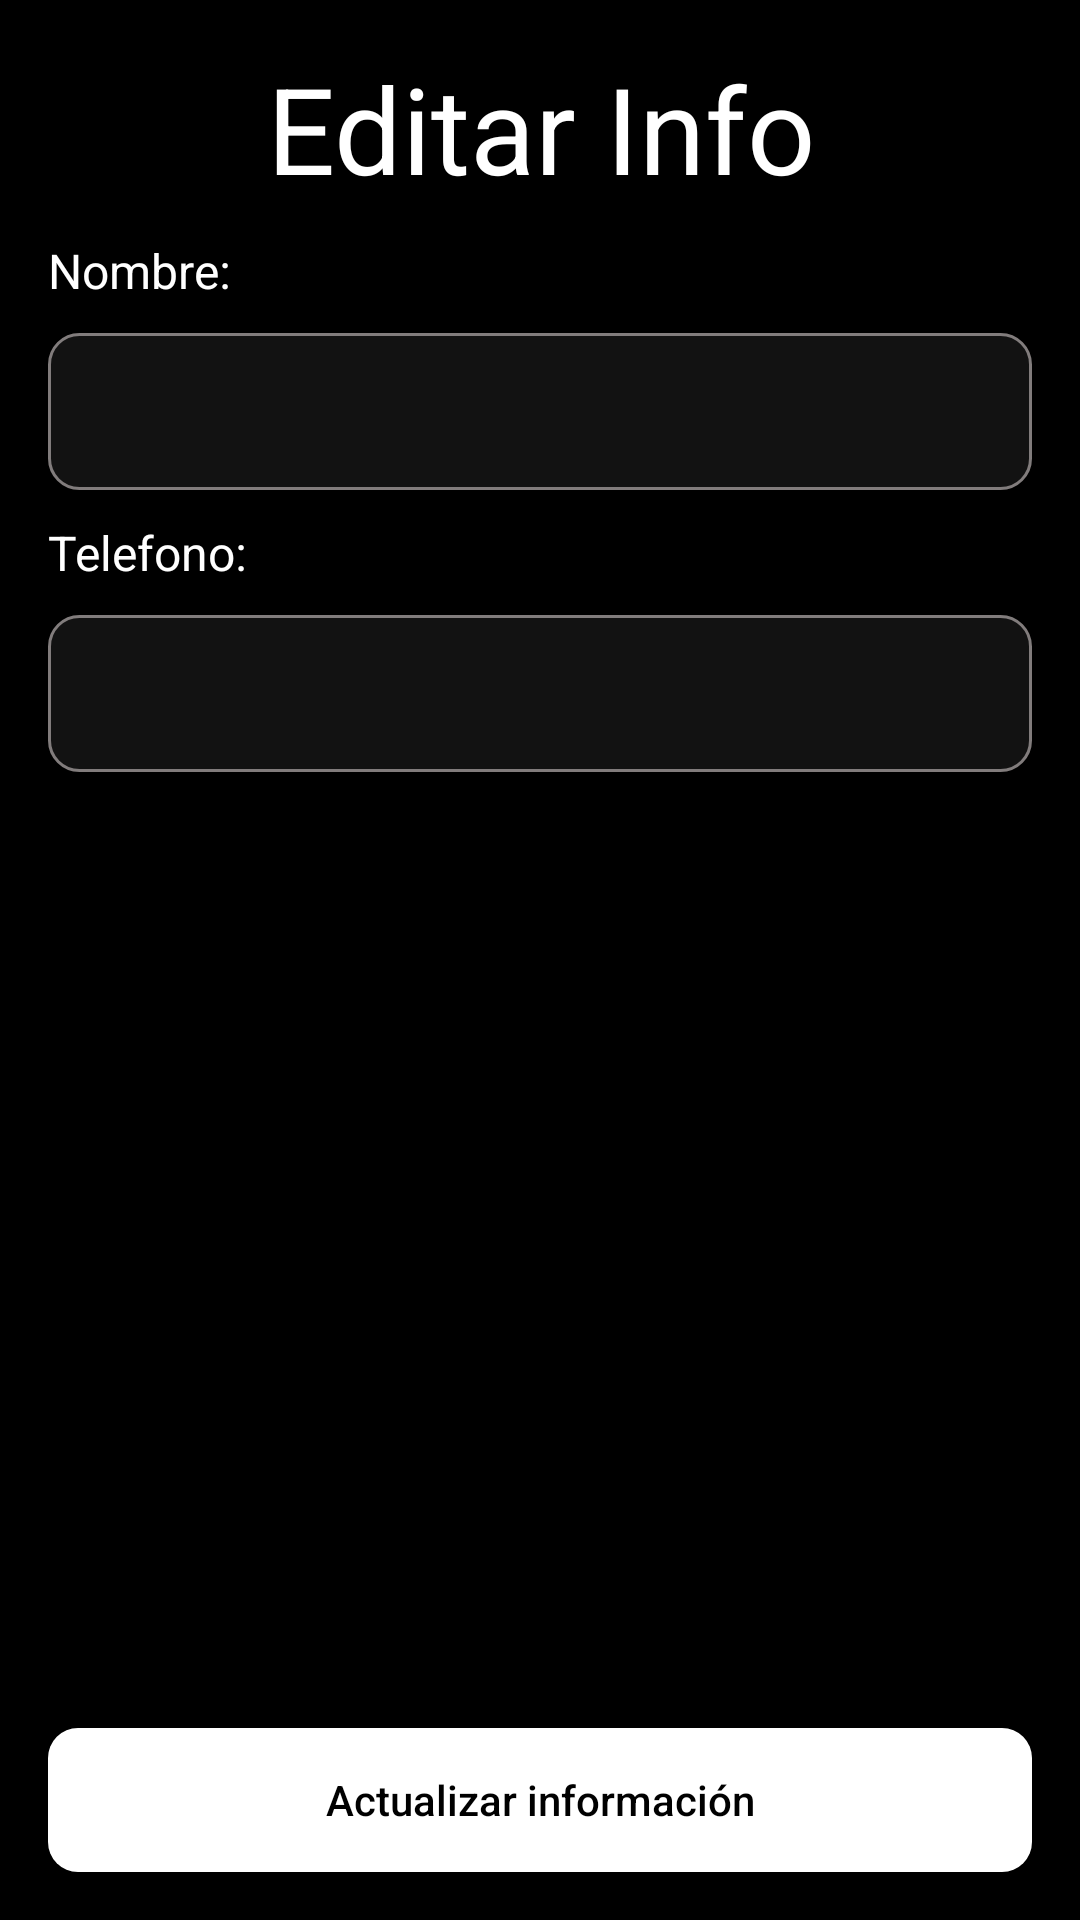

Android layout source for this screen:
<!-- AndroidManifest.xml: application theme Theme.CAV -->
<!-- res/layout/activity_edit_info.xml -->
<?xml version="1.0" encoding="utf-8"?>
<LinearLayout xmlns:android="http://schemas.android.com/apk/res/android"
    xmlns:app="http://schemas.android.com/apk/res-auto"
    xmlns:tools="http://schemas.android.com/tools"
    android:layout_width="match_parent"
    android:layout_height="match_parent"
    android:orientation="vertical"
    android:background="@color/black"
    android:padding="16dp"
    tools:context=".EditInfoActivity">

    <TextView
        android:layout_width="match_parent"
        android:layout_height="wrap_content"
        android:text="Editar Info"
        android:textAlignment="center"
        style="@style/title_white"/>

    <TextView
        android:id="@+id/nombre"
        android:layout_width="match_parent"
        android:layout_height="wrap_content"
        android:text="Nombre:"
        android:layout_marginTop="10dp"
        style="@style/normalText_white"/>
    <EditText
        android:id="@+id/nombreET"
        android:layout_width="match_parent"
        android:layout_height="wrap_content"
        app:layout_constraintTop_toBottomOf="@id/textViewMail"
        style="@style/black_textfield"
        android:layout_marginTop="10dp"
        />

    <TextView
        android:id="@+id/Email"
        android:layout_width="match_parent"
        android:layout_height="wrap_content"
        android:text="Telefono:"
        android:layout_marginTop="10dp"
        style="@style/normalText_white"/>
    <EditText
        android:id="@+id/telET"
        android:layout_width="match_parent"
        android:layout_height="wrap_content"
        app:layout_constraintTop_toBottomOf="@id/textViewMail"
        style="@style/black_textfield"
        android:layout_marginTop="10dp"
        />

    <androidx.constraintlayout.widget.ConstraintLayout
        android:layout_width="match_parent"
        android:layout_height="match_parent">

        <Button
            android:id="@+id/actualizar"
            android:layout_width="match_parent"
            android:layout_height="wrap_content"
            android:background="@drawable/white_button_1"
            android:text="Actualizar información"
            android:textColor="@color/black"
            android:textAllCaps="false"
            app:layout_constraintBottom_toBottomOf="parent"/>



    </androidx.constraintlayout.widget.ConstraintLayout>


</LinearLayout>
<!-- resources referenced by this layout -->
<resources>
  <color name="black">#FF000000</color>
  <!-- drawable white_button_1 (drawable) -->
  <?xml version="1.0" encoding="utf-8"?>
  <layer-list xmlns:android="http://schemas.android.com/apk/res/android">
  
      <item >
          <shape android:shape="rectangle">
              <solid android:color="@color/white"/>
              <corners android:radius="10dp"/>
          </shape>
      </item>
  </layer-list>
  <style name="black_textfield">
          <item name="android:textColorHint">@color/white</item>
          <item name="fontFamily">@font/poppins_medium</item>
          <item name="android:background">@drawable/black_textfield_1</item>
          <item name="android:textColor">@color/white</item>
      </style>
  
      //Text styles into app
  <style name="normalText_white">
          <item name="android:textColor">@color/white</item>
          <item name="fontFamily">@font/poppins_light</item>
          <item name="android:textSize">16sp</item>
      </style>
  <style name="title_white">
          <item name="android:textColor">@color/white</item>
          <item name="fontFamily">@font/poppins_medium</item>
          <item name="android:textSize">40sp</item>
      </style>
  <style name="Theme.CAV" parent="Theme.MaterialComponents.DayNight.DarkActionBar">
          
          <item name="colorPrimary">@color/white</item>
          <item name="colorPrimaryVariant">@color/purple_700</item>
          <item name="colorOnPrimary">@color/white</item>
          
          <item name="colorSecondary">@color/teal_200</item>
          <item name="colorSecondaryVariant">@color/teal_700</item>
          <item name="colorOnSecondary">@color/black</item>
          
          <item name="android:statusBarColor">?attr/colorOnSecondary</item>
          
          <item name="windowActionBar">false</item>
          <item name="windowNoTitle">true</item>
          <item name="buttonStyle">@style/miBoton</item>
      </style>
  
  
  
      //text styles
  <color name="white">#FFFFFFFF</color>
  <!-- drawable black_textfield_1 (drawable) -->
  <?xml version="1.0" encoding="utf-8"?>
  <layer-list xmlns:android="http://schemas.android.com/apk/res/android">
      <item>
          <shape android:shape="rectangle">
              <solid android:color="#121212"/>
              <stroke android:width="1dp" android:color="#817C7C"/>
              <corners android:radius="10dp"/>
              <padding android:bottom="14dp" android:left="20dp" android:top="14dp" android:right="14dp"/>
          </shape>
      </item>
  </layer-list>
  <color name="purple_700">#FF3700B3</color>
  <color name="teal_200">#FF03DAC5</color>
  <color name="teal_700">#FF018786</color>
  <style name="miBoton" parent="Widget.AppCompat.Button">
          <item name="android:textAllCaps">false</item>
      </style>
</resources>
